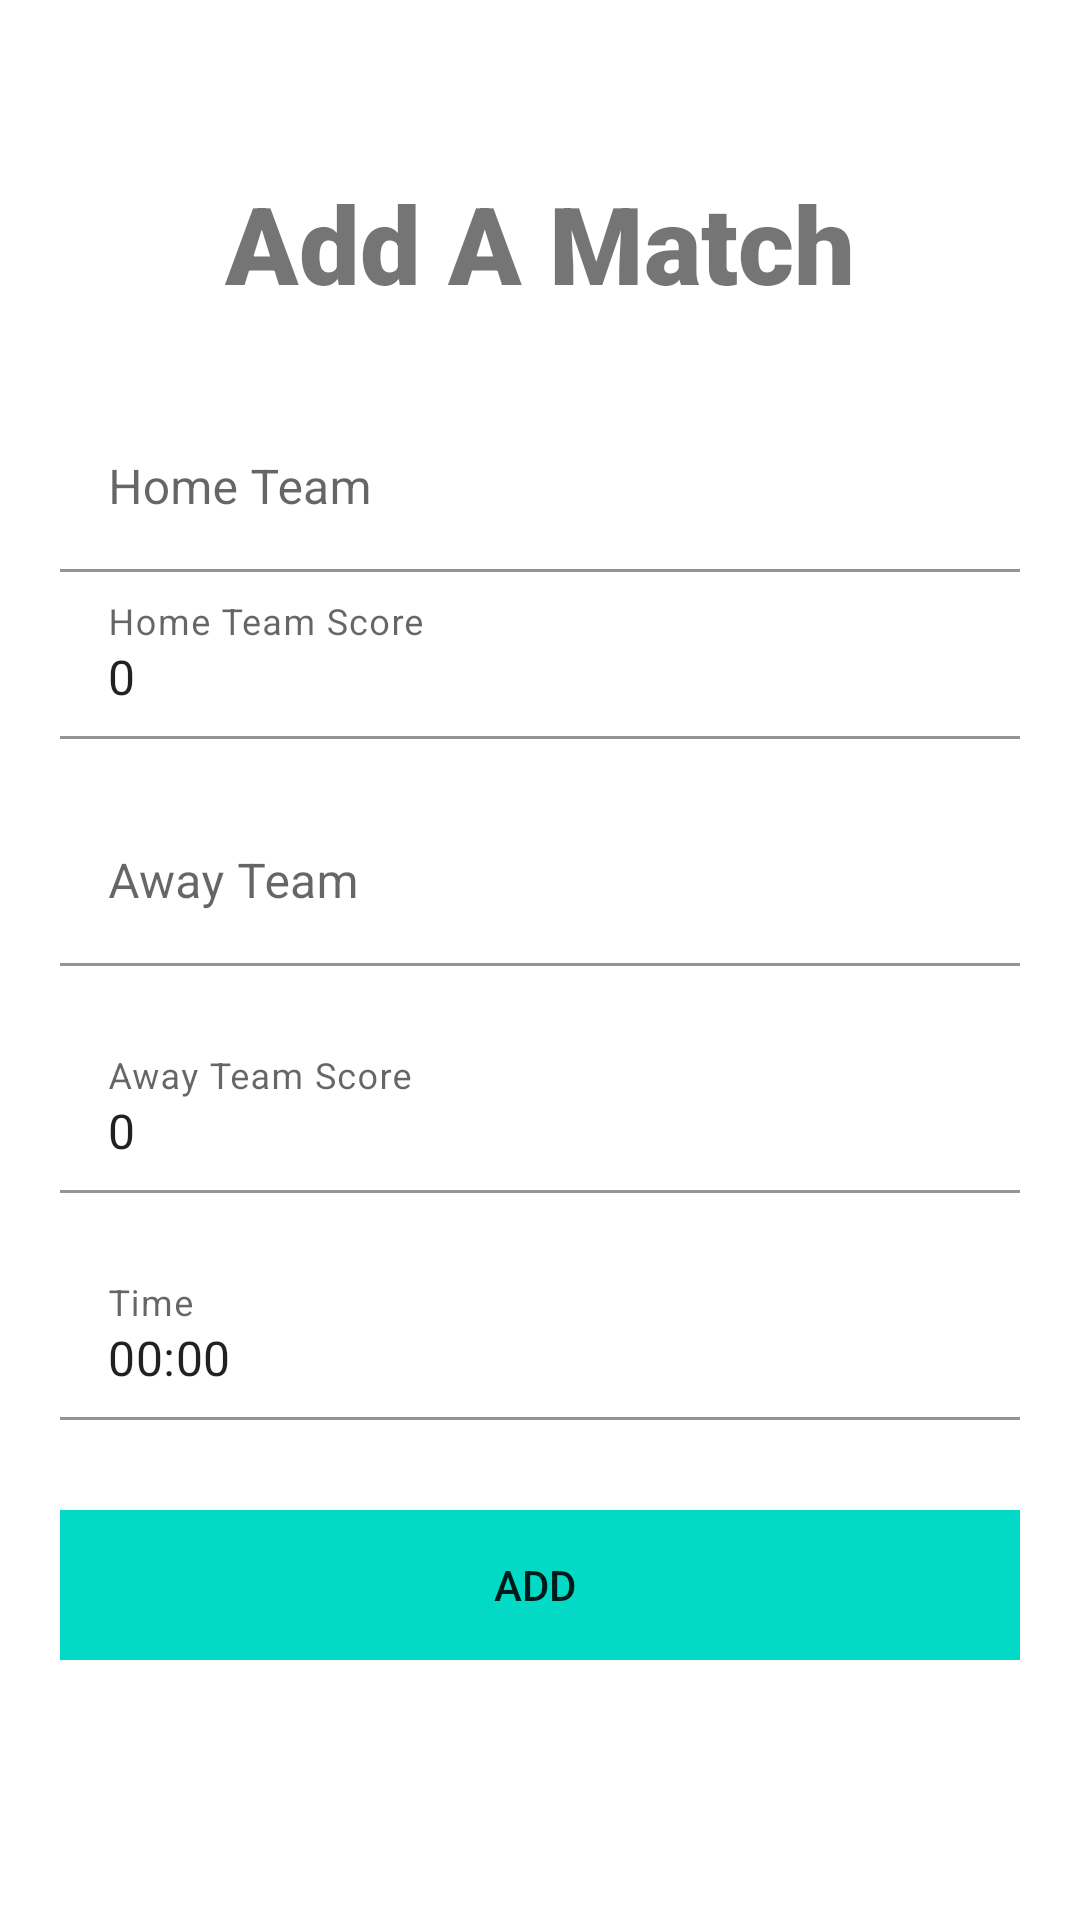

The Android layout XML behind this screen, and the referenced resources:
<!-- AndroidManifest.xml: application theme Theme.EGFootballTracker -->
<!-- res/layout/activity_add_match.xml -->
<?xml version="1.0" encoding="utf-8"?>
<androidx.constraintlayout.widget.ConstraintLayout xmlns:android="http://schemas.android.com/apk/res/android"
    xmlns:app="http://schemas.android.com/apk/res-auto"
    xmlns:tools="http://schemas.android.com/tools"
    android:layout_width="match_parent"
    android:layout_height="match_parent"
    tools:context=".View.AddMatchActivity">

    <ScrollView
        android:layout_width="match_parent"
        android:layout_height="wrap_content"
        app:layout_constraintBottom_toBottomOf="parent"
        app:layout_constraintEnd_toEndOf="parent"
        app:layout_constraintStart_toStartOf="parent"
        app:layout_constraintTop_toTopOf="parent">
        <LinearLayout
            android:layout_width="match_parent"
            android:layout_height="wrap_content"
            android:gravity="center"
            android:orientation="vertical">

            <LinearLayout
                android:layout_width="wrap_content"
                android:layout_height="wrap_content"
                android:orientation="vertical"
                android:layout_marginBottom="30dp"
                >

                <TextView
                    android:id="@+id/textView2"
                    android:layout_width="match_parent"
                    android:layout_height="wrap_content"
                    android:fontFamily="sans-serif-black"
                    android:text="Add A Match"
                    android:textSize="36sp" />
            </LinearLayout>

            <LinearLayout
                android:layout_width="320dp"
                android:layout_height="wrap_content"
                android:orientation="vertical"
                android:layout_marginBottom="30dp"
                >
                <com.google.android.material.textfield.TextInputLayout
                    android:id="@+id/input_layout_CourseCode"
                    android:layout_width="match_parent"
                    android:layout_height="wrap_content">

                    <EditText
                        android:id="@+id/txtHomeTeamName"
                        android:layout_width="match_parent"
                        android:layout_height="wrap_content"
                        android:background="?android:colorBackground"
                        android:hint="Home Team" />
                </com.google.android.material.textfield.TextInputLayout>



                <com.google.android.material.textfield.TextInputLayout
                    android:id="@+id/input_layout_Fullname"
                    android:layout_width="match_parent"
                    android:layout_height="wrap_content">

                    <EditText
                        android:id="@+id/txtHomeTeamScore"
                        android:layout_width="match_parent"
                        android:layout_height="wrap_content"
                        android:background="?android:colorBackground"
                        android:focusable="false"
                        android:focusableInTouchMode="false"
                        android:hint="Home Team Score"
                        android:inputType="none"
                        android:text="0 " />
                </com.google.android.material.textfield.TextInputLayout>

                <com.google.android.material.textfield.TextInputLayout
                    android:id="@+id/input_layout_HostTeam"
                    android:layout_width="match_parent"
                    android:layout_height="wrap_content">

                    <EditText
                        android:id="@+id/txtHostTeamName"
                        android:layout_width="match_parent"
                        android:layout_height="wrap_content"
                        android:layout_marginTop="20dp"
                        android:background="?android:colorBackground"
                        android:hint="Away Team" />

                </com.google.android.material.textfield.TextInputLayout>
                <com.google.android.material.textfield.TextInputLayout
                    android:id="@+id/input_layout_Password"
                    android:layout_width="match_parent"
                    android:layout_height="wrap_content">

                    <EditText
                        android:id="@+id/txtHostTeamScore"
                        android:layout_width="match_parent"
                        android:layout_height="wrap_content"
                        android:layout_marginTop="20dp"
                        android:background="?android:colorBackground"
                        android:focusable="false"
                        android:focusableInTouchMode="false"
                        android:hint="Away Team Score"
                        android:inputType="none"
                        android:text="0 " />

                </com.google.android.material.textfield.TextInputLayout>
                <com.google.android.material.textfield.TextInputLayout
                    android:layout_width="match_parent"
                    android:layout_height="wrap_content">

                    <EditText
                        android:id="@+id/txtMatchTime"
                        android:layout_width="match_parent"
                        android:layout_height="wrap_content"
                        android:layout_marginTop="20dp"
                        android:background="?android:colorBackground"
                        android:focusable="false"
                        android:focusableInTouchMode="false"
                        android:hint="Time"
                        android:inputType="none"
                        android:text="00:00 " />

                </com.google.android.material.textfield.TextInputLayout>


                <LinearLayout
                    android:layout_width="match_parent"
                    android:layout_height="wrap_content"
                    android:orientation="vertical"
                    android:layout_marginTop="30dp"
                    app:layout_constraintVertical_bias="0.9"
                    app:layout_constraintBottom_toBottomOf="parent"
                    app:layout_constraintEnd_toEndOf="parent"
                    app:layout_constraintTop_toTopOf="parent"
                    app:layout_constraintStart_toStartOf="parent">

                    <Button
                        android:id="@+id/btnAddMatch"
                        android:layout_width="match_parent"
                        android:layout_height="50dp"
                        android:layout_gravity="center"
                        android:background="?attr/colorSecondary"
                        android:text="ADD " />


                </LinearLayout>

            </LinearLayout>

        </LinearLayout>

    </ScrollView>

</androidx.constraintlayout.widget.ConstraintLayout>
<!-- resources referenced by this layout -->
<resources>
  <style name="Theme.EGFootballTracker" parent="Theme.MaterialComponents.DayNight.DarkActionBar">
          
          <item name="colorPrimary">#2486BD</item>
          <item name="colorPrimaryVariant">#186793</item>
          <item name="colorOnPrimary">#FFFFFF</item>
          
          <item name="colorSecondary">@color/teal_200</item>
          <item name="colorSecondaryVariant">@color/teal_700</item>
          <item name="colorOnSecondary">#2486BD</item>
          
          <item name="android:statusBarColor" tools:targetApi="l">?attr/colorPrimaryVariant</item>
          
      </style>
  <!-- not gathered from this repository: default colours our renderer supplied (Android Studio template values) -->
  <color name="teal_200">#FF03DAC5</color>
  <color name="teal_700">#FF018786</color>
</resources>
